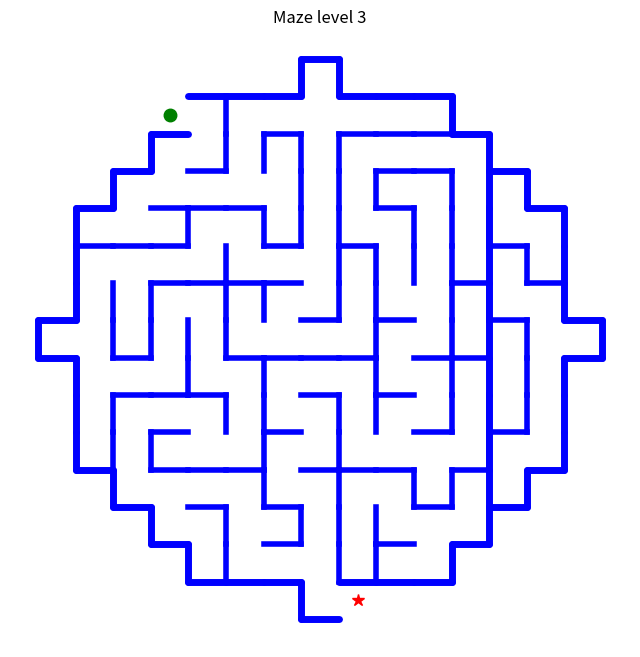
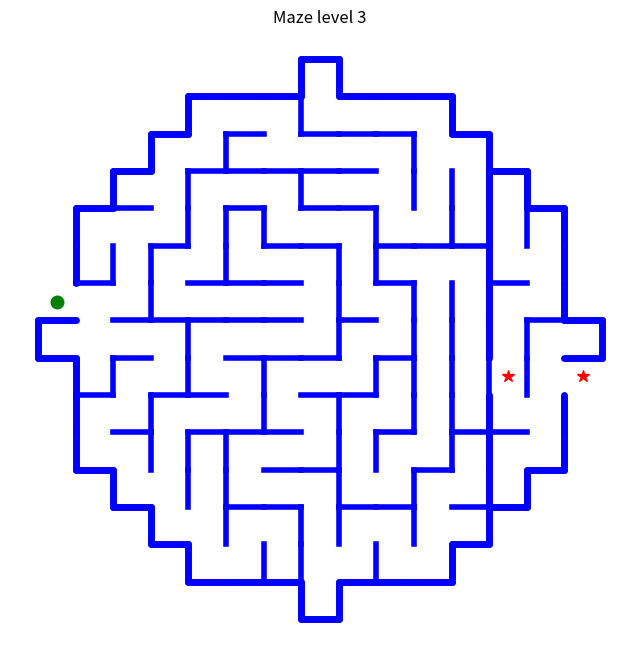
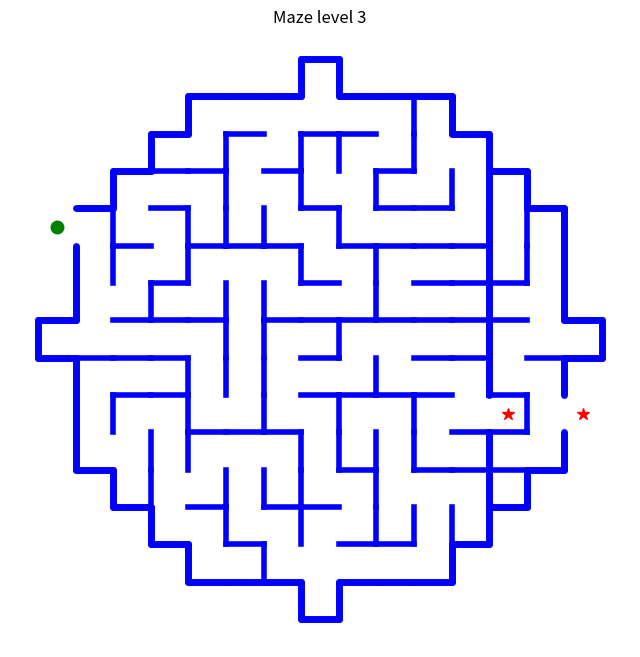
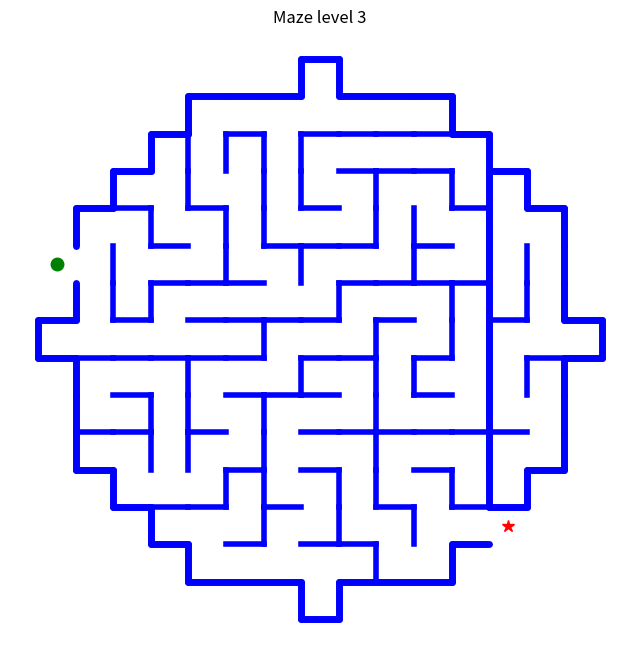
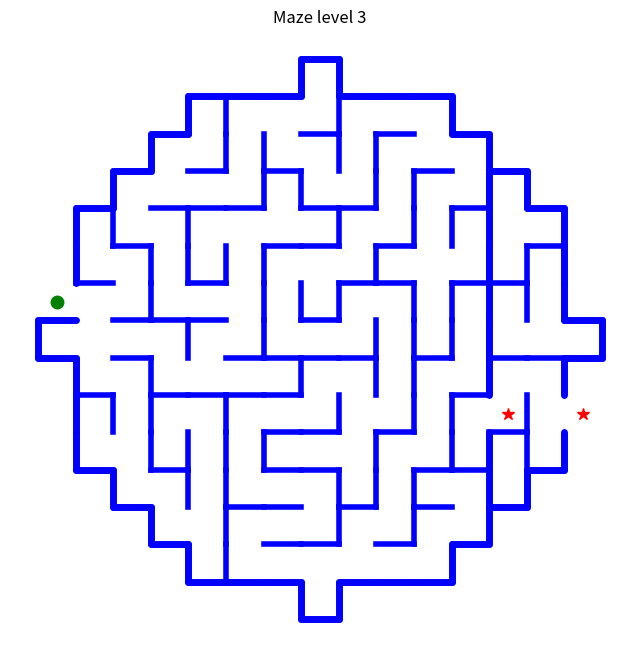
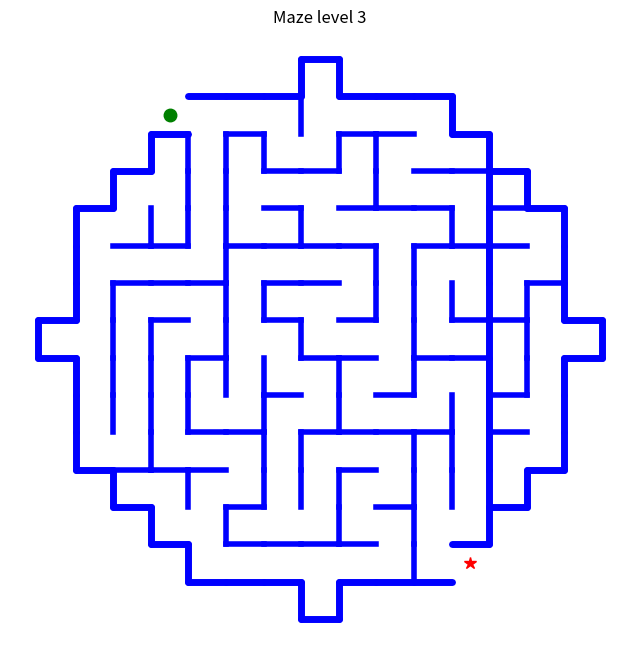
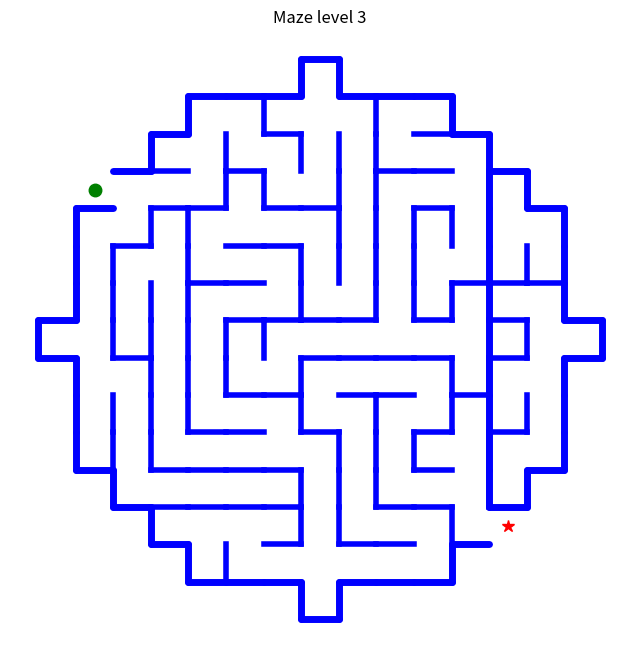
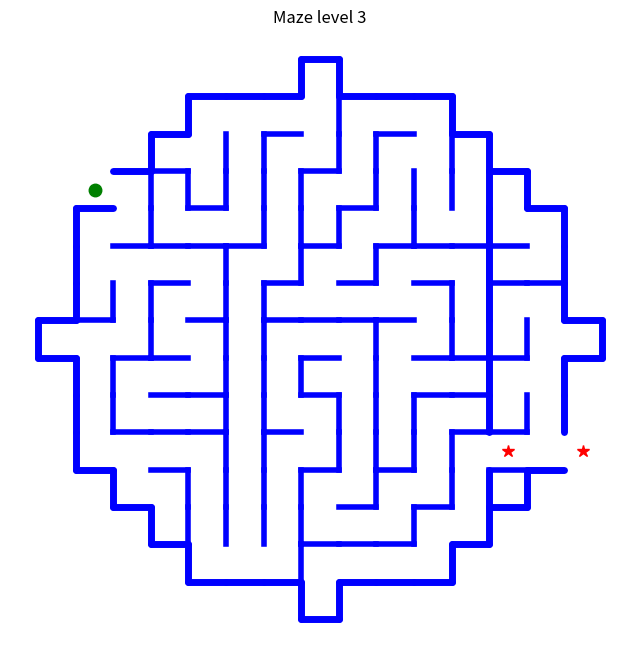
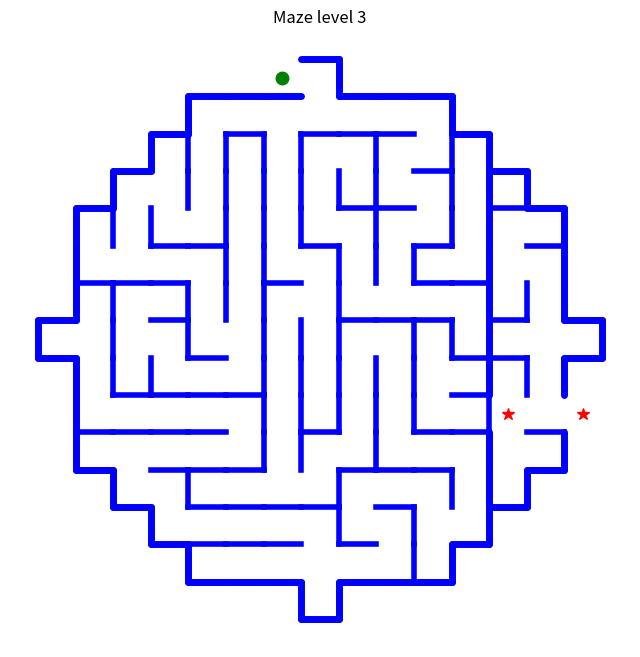
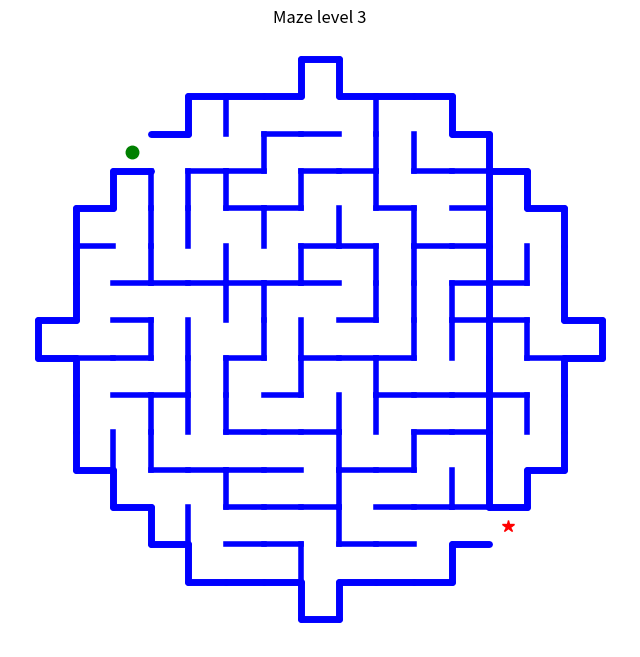
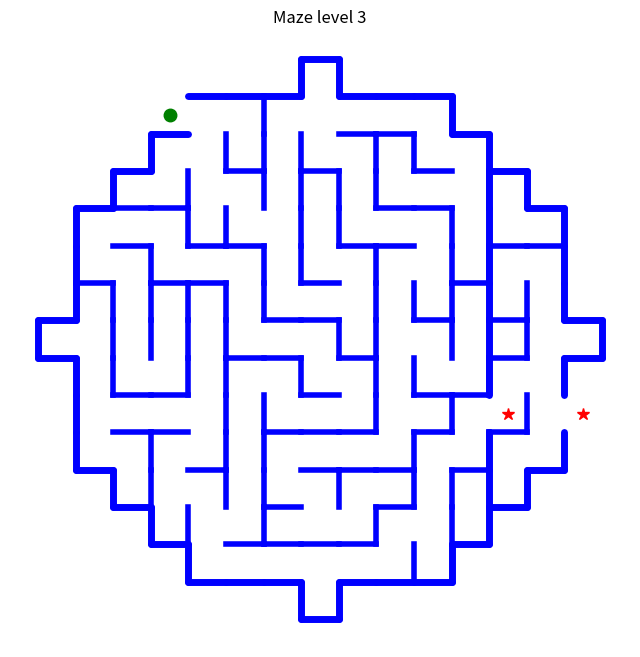
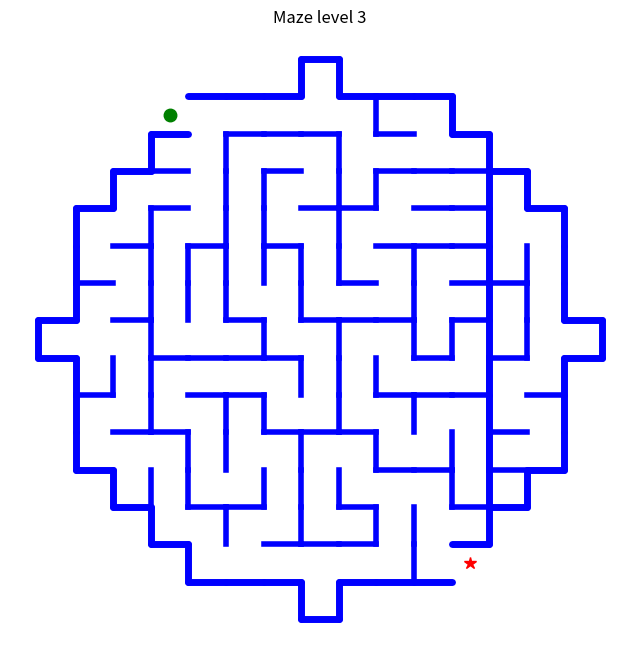
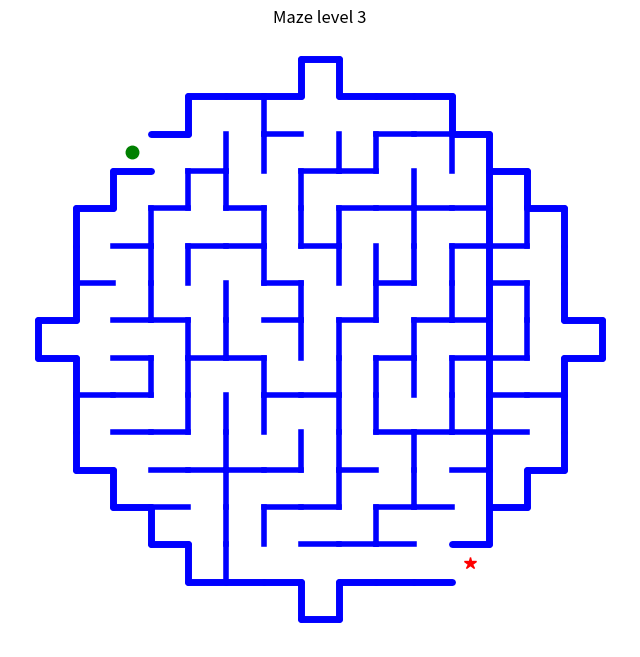
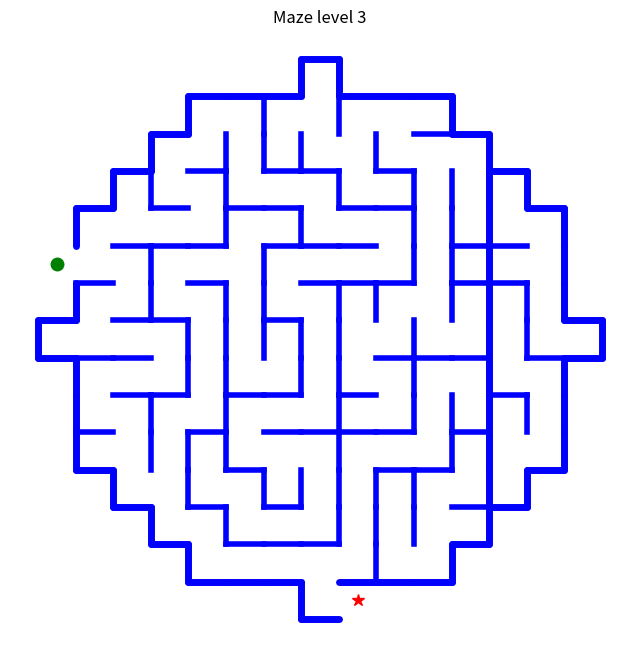
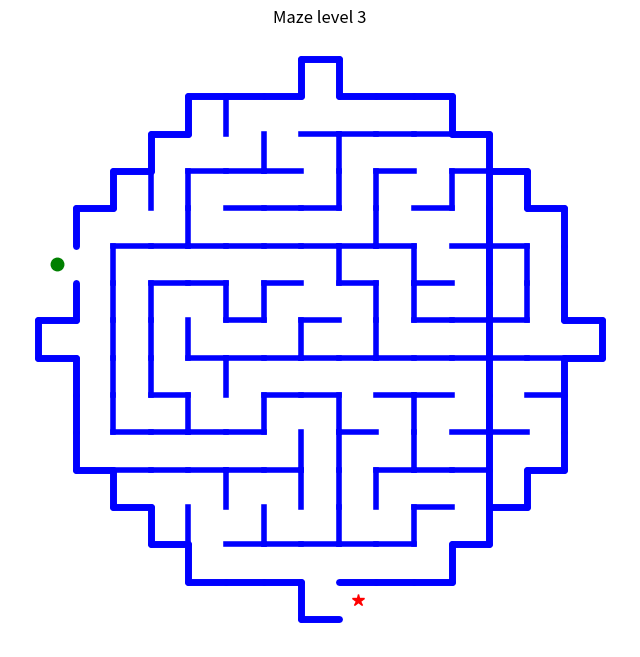
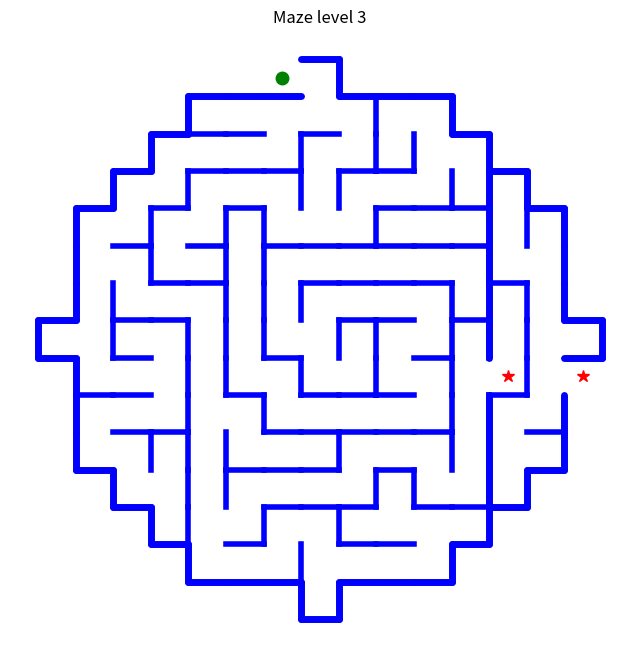

The matplotlib source for these figures, in order:
from numpy.random import randint
import matplotlib.pyplot as plt
from matplotlib.backends.backend_pdf import PdfPages
import numpy as np


class Stack:
    def __init__(self):
        """Initialize an empty stack."""

        self.items = []

    def is_empty(self):
        """Check if the stack is empty."""

        return self.items == []

    def push(self, item):
        """Push an item onto the stack."""

        self.items.append(item)

    def pop(self):
        """Remove and return the top item from the stack."""
        if self.is_empty():

            raise ValueError("Stack is empty")

        return self.items.pop()


class MazeCell:
    """Represents a cell in the maze with walls in four directions and a visited status."""
    def __init__(self):
        self.N = False
        self.W = False
        self.S = False
        self.E = False
        self.visited = False


def explore(maze):
    """Explore the maze from the start to the end, marking visited cells."""
    stack = Stack()
    stack.push((0, maze.columns - 1))
    maze.grid[0][maze.columns - 1].visited = False
    while True:
        i, j = stack.pop()
        if i == maze.rows - 1 and j == 0:
            break
        if j > 0 and maze.grid[i][j].S and maze.grid[i][j - 1].visited:
            stack.push((i, j))
            stack.push((i, j - 1))
            maze.grid[i][j - 1].visited = False
        elif i < maze.rows - 1 and maze.grid[i][j].E and maze.grid[i + 1][j].visited:
            stack.push((i, j))
            stack.push((i + 1, j))
            maze.grid[i + 1][j].visited = False
        elif j < maze.q - 1 and maze.grid[i][j].N and maze.grid[i][j + 1].visited:
            stack.push((i, j))
            stack.push((i, j + 1))
            maze.grid[i][j + 1].visited = False
        elif i > 0 and maze.grid[i][j].W and maze.grid[i - 1][j].visited:
            stack.push((i, j))
            stack.push((i - 1, j))
            maze.grid[i - 1][j].visited = False
    return stack.items


class Maze:
    """Represents a maze with cells, supporting various shapes."""
    def __init__(self, rows, columns, shape="rectangle"):

        self.rows = rows
        self.columns = columns
        self.grid = [[MazeCell() for j in range(columns)] for i in range(rows)]
        self.shape = shape
        self.valid_cells = self._generate_valid_cells()

    def _generate_valid_cells(self):
        """Generate a matrix indicating valid cells based on the labyrinth shape."""
        valid = np.ones((self.rows, self.columns), dtype=bool)
        if self.shape == "circle":
            cx, cy = self.rows // 2, self.columns // 2
            radius = min(self.rows, self.columns) // 2
            for i in range(self.rows):
                for j in range(self.columns):
                    if (i - cx) ** 2 + (j - cy) ** 2 > radius ** 2:
                        valid[i, j] = False
        return valid

    def canvas(self):
        start_line = randint((self.columns) / 2) + round(self.columns / 2)
        end_line = randint(self.columns / 2)
        lw = 4

        # interior borders
        for i in range(self.rows - 1):
            for j in range(self.columns):
                if not self.grid[i][j].E and self.valid_cells[i, j] and self.valid_cells[i + 1, j]:
                    plt.plot([i + 1, i + 1], [j, j + 1], 'b', linewidth=lw)
        for j in range(self.columns - 1):
            for i in range(self.rows):
                if not self.grid[i][j].N and self.valid_cells[i, j] and self.valid_cells[i, j + 1]:
                    plt.plot([i, i + 1], [j + 1, j + 1], 'b', linewidth=lw)

        # Parcours chaque cellule
        for i in range(self.rows):
            for j in range(self.columns):
                if not self.valid_cells[i, j]:
                    continue  # Ignore les cellules non valides

                # Vérifie les bordures et dessine les murs manquants
                # Ouest (gauche)
                if i == 0 or not self.valid_cells[i - 1, j]:
                    if j == start_line:
                        plt.plot(i - 0.5, j + 0.5, marker='o', color='green', markersize=9, label='Start', solid_capstyle="round")
                    else:
                        plt.plot([i, i], [j, j + 1], 'b', linewidth=lw+1, solid_capstyle="round")  # Mur gauche

                # Est (droite)
                if i == self.columns - 1 or not self.valid_cells[i + 1, j]:
                    if j == end_line:
                        plt.plot(i + 1.5, j + 0.5, marker='*', color='red', markersize=9, label='End', solid_capstyle="round")
                    else:
                        plt.plot([i + 1, i + 1], [j, j + 1], 'b', linewidth=lw+1, solid_capstyle="round")  # Mur droit

                # Sud (bas)
                if j == 0 or not self.valid_cells[i, j - 1]:
                    plt.plot([i, i + 1], [j, j], 'b', linewidth=lw+1, solid_capstyle="round")  # Mur bas

                # Nord (haut)
                if j == self.columns - 1 or not self.valid_cells[i, j + 1]:
                    plt.plot([i, i + 1], [j + 1, j + 1], 'b', linewidth=lw+1, solid_capstyle="round")  # Mur haut

        plt.axis('off')

    def solution_path(self):
        path = explore(self)
        X, Y = [], []
        for (i, j) in path:
            X.append(i + .5)
            Y.append(j + .5)
        X.append(self.rows - .5)
        Y.append(.5)
        plt.plot(X, Y, 'r', linewidth=2)

    def show(self):
        self.canvas()
        plt.show()


def creation(p, q, fig="rectangle"):
    """
    Generate a maze of size p x q and shape `fig`.

    This function initializes a maze and generates valid paths within it.
    It ensures that the maze follows the specified shape and that valid paths
    connect all cells according to rules of the maze generation algorithm.

    Parameters:
        p (int): Number of rows in the maze.
        q (int): Number of columns in the maze.
        fig (str): Shape of the maze, either "rectangle" or "circle".

    Returns:
        Maze: A generated maze object with proper walls set up.
    """
    maze = Maze(p, q, fig)
    pile = Stack()
    while True:
        i, j = randint(p), randint(q)
        if maze.valid_cells[i, j]:
            break
    pile.push((i, j))
    maze.grid[i][j].visited = True
    while not pile.is_empty():
        i, j = pile.pop()
        v = []
        if j < q - 1 and maze.valid_cells[i, j + 1] and not maze.grid[i][j + 1].visited:
            v.append('N')
        if i > 0 and maze.valid_cells[i - 1, j] and not maze.grid[i - 1][j].visited:
            v.append('W')
        if j > 0 and maze.valid_cells[i, j - 1] and not maze.grid[i][j - 1].visited:
            v.append('S')
        if i < p - 1 and maze.valid_cells[i + 1, j] and not maze.grid[i + 1][j].visited:
            v.append('E')
        if len(v) > 1:
            pile.push((i, j))
        if len(v) > 0:
            direction = v[randint(len(v))]

            if direction == 'N':
                maze.grid[i][j].N = True
                maze.grid[i][j + 1].S = True
                maze.grid[i][j + 1].visited = True
                pile.push((i, j + 1))
            elif direction == 'W':
                maze.grid[i][j].W = True
                maze.grid[i - 1][j].E = True
                maze.grid[i - 1][j].visited = True
                pile.push((i - 1, j))
            elif direction == 'S':
                maze.grid[i][j].S = True
                maze.grid[i][j - 1].N = True
                maze.grid[i][j - 1].visited = True
                pile.push((i, j - 1))
            else:
                maze.grid[i][j].E = True
                maze.grid[i + 1][j].W = True
                maze.grid[i + 1][j].visited = True
                pile.push((i + 1, j))
    return maze


def to_pdf(filename, level, n, shape, difficulty):
    p = level["rows"]
    q = level["columns"]
    """Generate and save `n` mazes of shapes `p` x `q` into a PDF file."""
    with PdfPages(filename) as pdf:
        for k in range(n):
            laby = creation(p, q, shape)
            plt.figure(figsize=(8, 8))
            laby.canvas()
            plt.title(f"Maze level {difficulty}")
            pdf.savefig()
            plt.close()


if __name__ == '__main__':
    # Shape of mazes
    levels = {1: {'rows': 10, 'columns': 5},
              2: {'rows': 15, 'columns': 10},
              3: {'rows': 20, 'columns': 15},
              4: {'rows': 25, 'columns': 20},
              5: {'rows': 30, 'columns': 20},
              6: {'rows': 40, 'columns': 30},
              9: {'rows': 60, 'columns': 55}
              }

    nbr_mazes = 24
    difficulty = 3
    shape = "rectangular"
    shape = "circle"

    niveau = levels[difficulty]

    to_pdf("mazes.pdf", niveau, nbr_mazes, shape, difficulty)

    print(f"{nbr_mazes} mazes {shape} of difficulty {difficulty} had be saved into file.")
